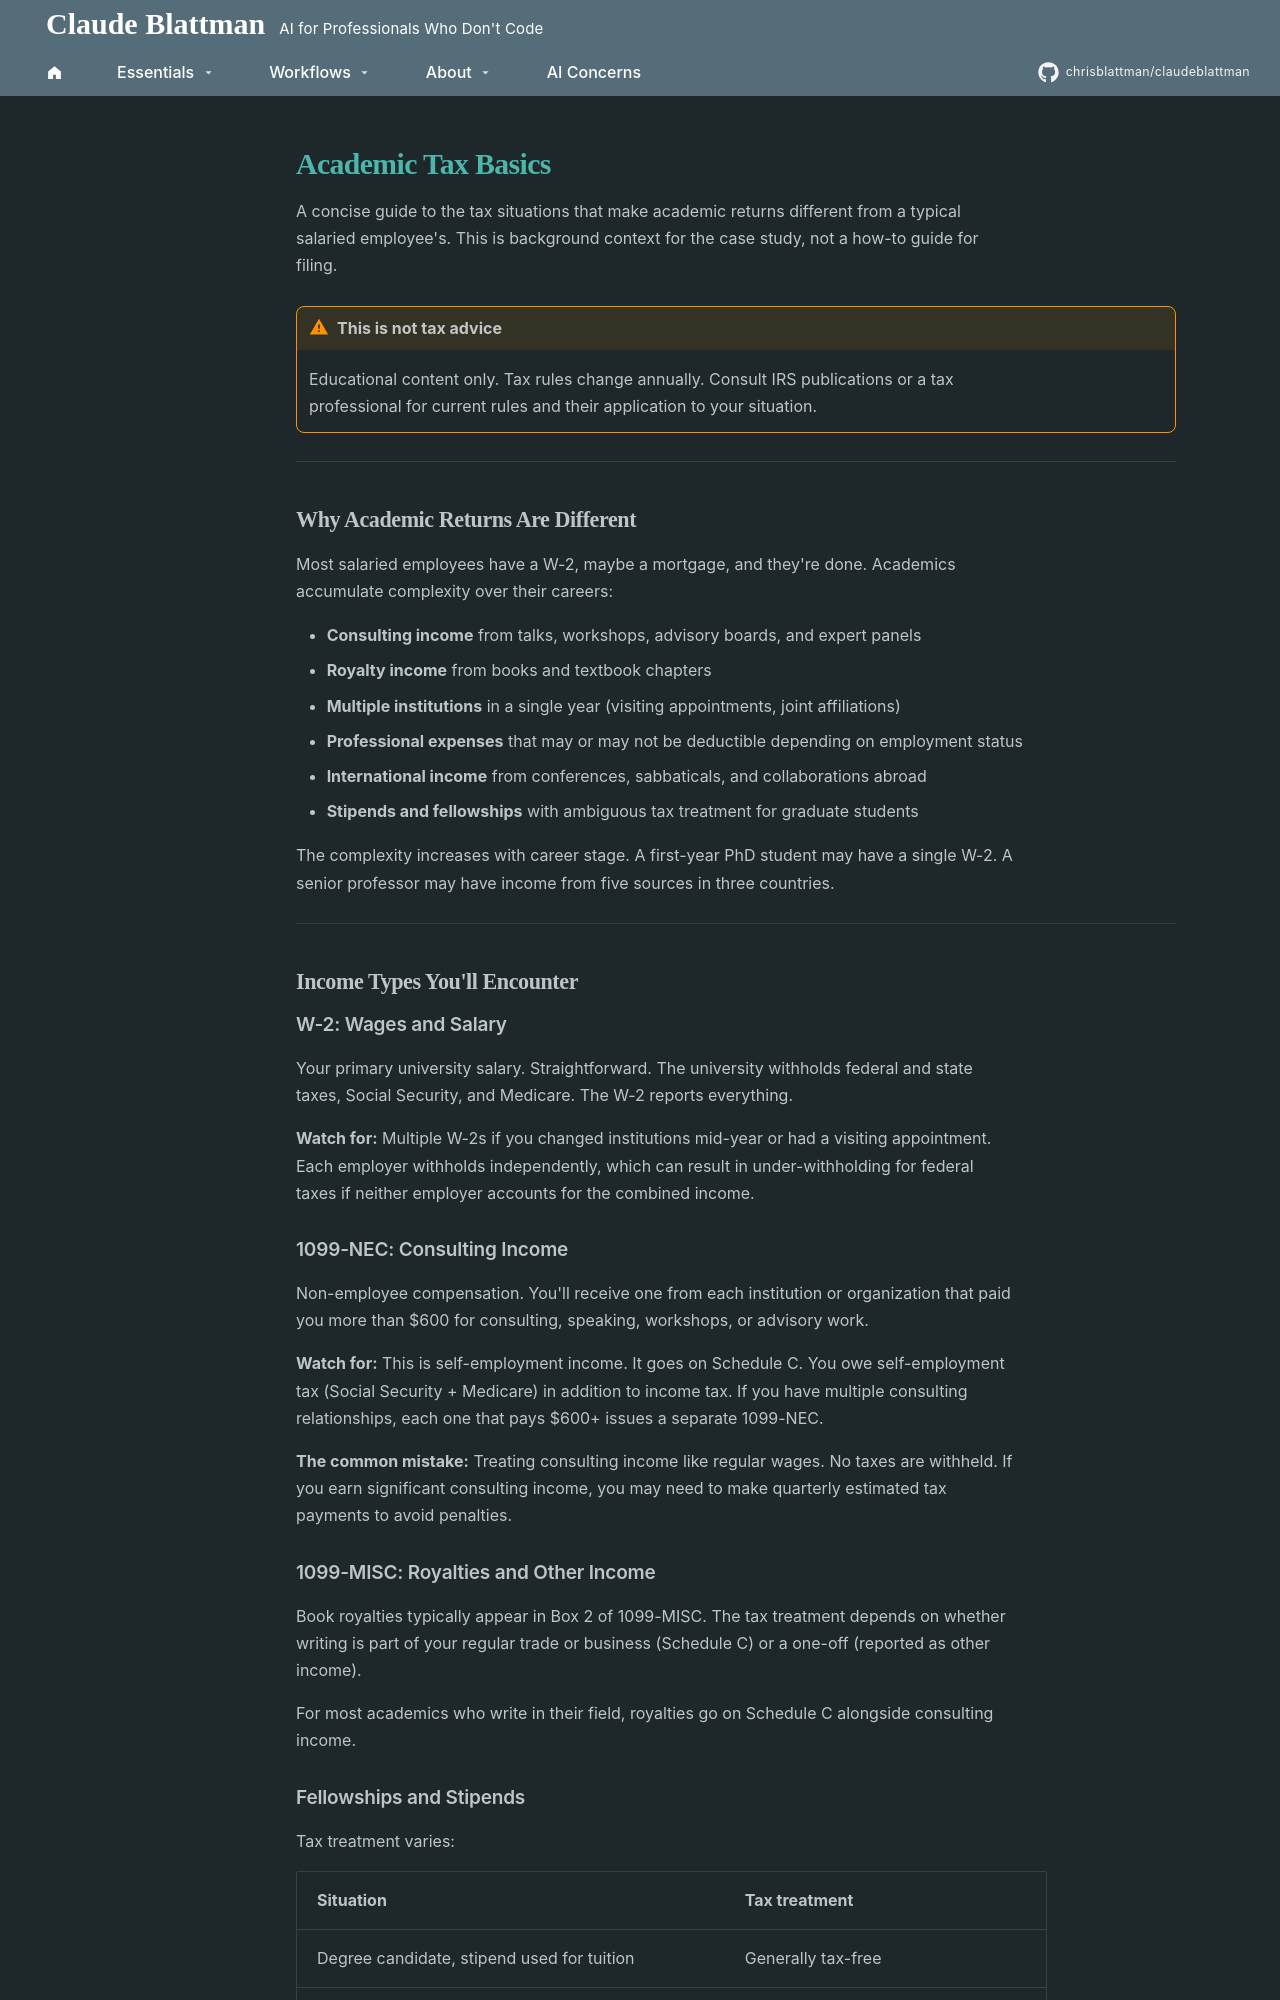

repository: chrisblattman/claudeblattman · page: tax-workflow/reference/academic-tax-basics/index.html · generator: mkdocs

# Academic Tax Basics

A concise guide to the tax situations that make academic returns different from a typical salaried employee's. This is background context for the case study, not a how-to guide for filing.

!!! warning "This is not tax advice"
    Educational content only. Tax rules change annually. Consult IRS publications or a tax professional for current rules and their application to your situation.

---

## Why Academic Returns Are Different

Most salaried employees have a W-2, maybe a mortgage, and they're done. Academics accumulate complexity over their careers:

- **Consulting income** from talks, workshops, advisory boards, and expert panels
- **Royalty income** from books and textbook chapters
- **Multiple institutions** in a single year (visiting appointments, joint affiliations)
- **Professional expenses** that may or may not be deductible depending on employment status
- **International income** from conferences, sabbaticals, and collaborations abroad
- **Stipends and fellowships** with ambiguous tax treatment for graduate students

The complexity increases with career stage. A first-year PhD student may have a single W-2. A senior professor may have income from five sources in three countries.

---

## Income Types You'll Encounter

### W-2: Wages and Salary
Your primary university salary. Straightforward. The university withholds federal and state taxes, Social Security, and Medicare. The W-2 reports everything.

**Watch for:** Multiple W-2s if you changed institutions mid-year or had a visiting appointment. Each employer withholds independently, which can result in under-withholding for federal taxes if neither employer accounts for the combined income.

### 1099-NEC: Consulting Income
Non-employee compensation. You'll receive one from each institution or organization that paid you more than $600 for consulting, speaking, workshops, or advisory work.

**Watch for:** This is self-employment income. It goes on Schedule C. You owe self-employment tax (Social Security + Medicare) in addition to income tax. If you have multiple consulting relationships, each one that pays $600+ issues a separate 1099-NEC.

**The common mistake:** Treating consulting income like regular wages. No taxes are withheld. If you earn significant consulting income, you may need to make quarterly estimated tax payments to avoid penalties.

### 1099-MISC: Royalties and Other Income
Book royalties typically appear in Box 2 of 1099-MISC. The tax treatment depends on whether writing is part of your regular trade or business (Schedule C) or a one-off (reported as other income).

For most academics who write in their field, royalties go on Schedule C alongside consulting income.
